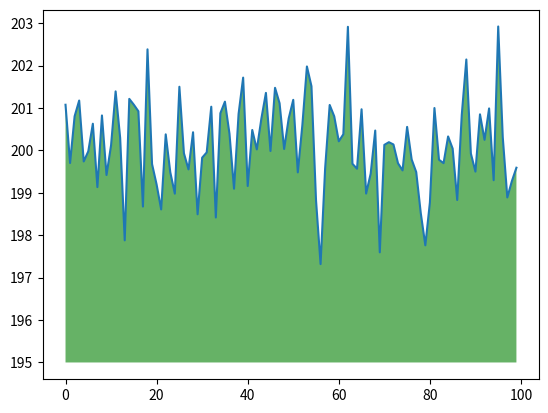

The matplotlib source for this figure:
import matplotlib.pyplot as plt
import numpy as np

ys = 200 + np.random.randn(100)
x = [x for x in range(len(ys))]

plt.plot(x, ys, '-')
plt.fill_between(x, ys, 195, where = ( ys > 195 ), facecolor = 'g', alpha = (0.6))
plt.show()
